Run: headless pygame with SDL's dummy video driver; simulated clock (each Clock.tick advances the game by its frame time, no real sleeping); random seed 0; keys injected as events and as key.get_pressed() state; mouse plan: one left click at the window centre at the start of phase 2, then a move to the lower-right quarter at the start of phase 3.
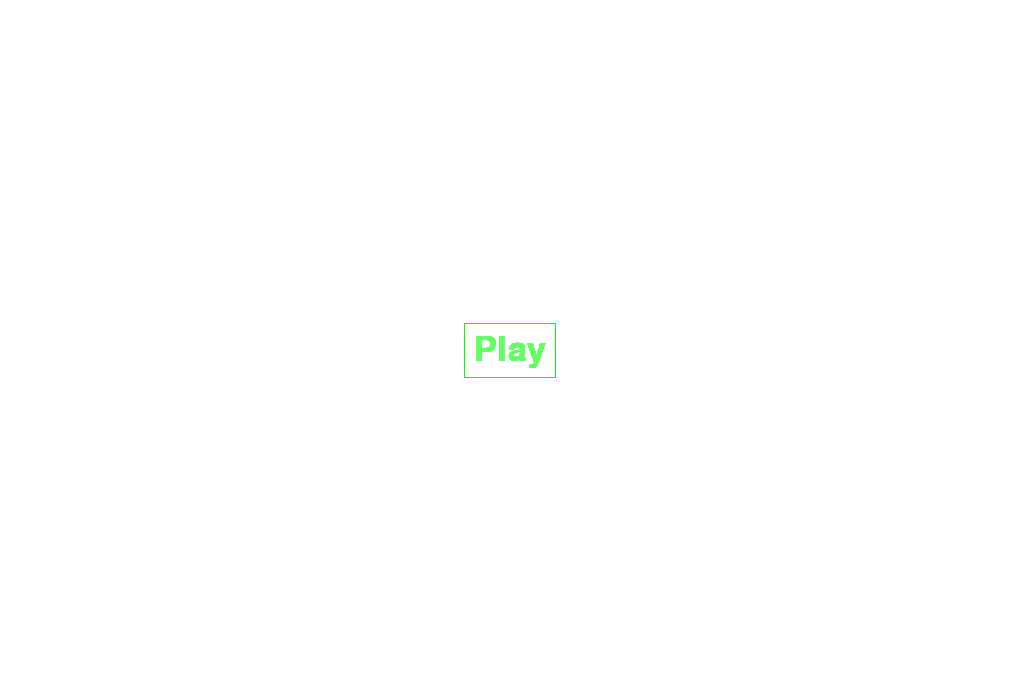
Frame 1 of 1 · flips 1–60 · no input

The pygame program that drew these frames:

import pygame


def main():
    pygame.init()
    size = (1020, 700)
    screen = pygame.display.set_mode(size)
    screen.fill([255, 255, 255])
    FPS = 60

    font = pygame.font.Font(None, 50)
    text = font.render("Play", 1, (100, 255, 100))
    text_x = size[0] // 2 - text.get_width() // 2
    text_y = size[1] // 2 - text.get_height() // 2
    text_w = text.get_width()
    text_h = text.get_height()
    screen.blit(text, (text_x, text_y))
    pygame.draw.rect(screen, (0, 255, 0), (text_x - 10, text_y - 10,
                                           text_w + 20, text_h + 20), 1)

    def check_pos(p):
        x = p[0]
        y = p[1]
        if text_x - 10 <= x <= text_x + text_w + 10 and text_y - 10 <= y <= text_y + text_h + 10:
            return True

    running = True
    while running:
        for event in pygame.event.get():
            if event.type == pygame.QUIT:
                running = False
            elif event.type == pygame.MOUSEBUTTONDOWN:
                pos = pygame.mouse.get_pos()
                if check_pos(pos):
                    running = False
        screen.blit(text, (text_x, text_y))
        pygame.draw.rect(screen, (0, 255, 0), (text_x - 10, text_y - 10,
                                               text_w + 20, text_h + 20), 1)
        pygame.display.flip()


if __name__ == '__main__':
    main()
